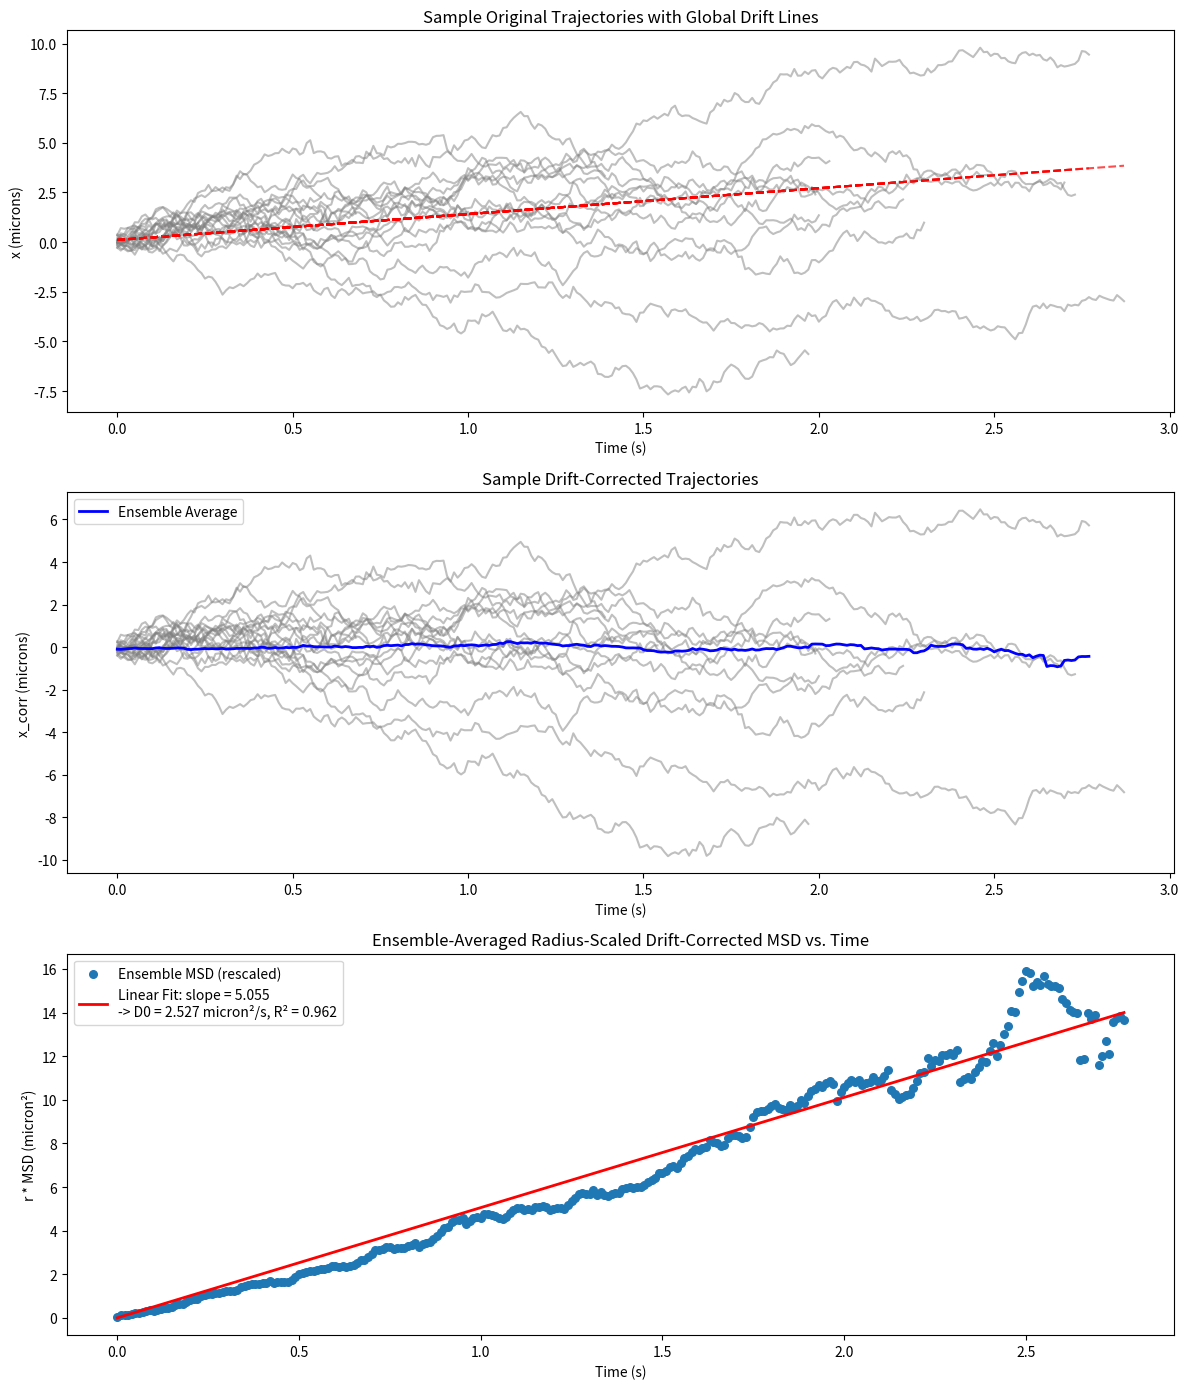

Write Python code to recreate this figure.
import numpy as np
import matplotlib.pyplot as plt

####################################
### RADIUS ADJUSTED-VERSION ########
####################################


# ----------------------------
# Simulation Parameters
# ----------------------------
np.random.seed(21)  # For reproducibility

dt = 0.01  # Time step in seconds
M = 100  # Number of particles in the ensemble

# Trajectory length parameters
min_steps = 50  # Minimum number of steps for a trajectory
max_steps = 300  # Maximum number of steps for a trajectory

# True parameters (microns, micron²/s)
v_true = 1.0  # Common drift velocity (microns/s)
D0 = 2.0  # Underlying diffusion constant (micron²/s)
x0 = 0.0  # Initial position (microns)

# ----------------------------
# Introduce Particle-to-Particle Variability in Radius
# ----------------------------
# For example, let the particle radii be uniformly distributed between 0.9 and 1.1.
radii = np.random.uniform(low=0.9, high=1.1, size=M)

# ----------------------------
# Simulate Ensemble of Trajectories with Variable Lengths and Different Radii
# ----------------------------
# We will store each particle's trajectory and its corresponding time vector.
trajectories = []  # List to hold each particle's positions
time_vectors = []  # List to hold the corresponding time vector for each particle
# Also record the particle radii (we already have them in 'radii')

for i in range(M):
    # Randomly choose the number of steps for this particle:
    N_i = np.random.randint(min_steps, max_steps + 1)
    t_i = np.arange(N_i) * dt
    # For this simulation, each particle experiences the same drift v_true.
    # Its individual diffusion constant is D_i = D0 / r_i.
    D_i = D0 / radii[i]
    noise_std_i = np.sqrt(2 * D_i * dt)
    # Generate the diffusive increments and cumulative sum.
    noise = noise_std_i * np.random.randn(N_i)
    diffusive_part = np.cumsum(noise)
    # The trajectory: starting at x0 plus drift and diffusion.
    X_i = x0 + v_true * t_i + diffusive_part
    trajectories.append(X_i)
    time_vectors.append(t_i)

# ----------------------------
# Compute Ensemble-Average Trajectory for Drift Estimation
# ----------------------------
# We first determine the maximum possible number of time steps (which is max_steps)
max_length = max_steps  # maximum possible number of time steps

# Initialize arrays to accumulate the ensemble sum and counts.
ensemble_sum = np.zeros(max_length)
counts = np.zeros(max_length)

# Loop over each particle and add its data (only for time indices it covers).
for traj in trajectories:
    N_i = len(traj)
    ensemble_sum[:N_i] += traj
    counts[:N_i] += 1

# Use only time points where at least 10 particles contribute.
valid_indices = counts >= M / 2
t_valid = np.arange(max_length)[valid_indices] * dt
ensemble_mean_valid = ensemble_sum[valid_indices] / counts[valid_indices]

# Fit a line to the ensemble-average trajectory to estimate the drift.
coeffs = np.polyfit(t_valid, ensemble_mean_valid, 1)
v_est_ensemble, intercept_est_ensemble = coeffs

print(
    f"Ensemble estimated drift: slope = {v_est_ensemble:.4f} micron/s, "
    f"intercept = {intercept_est_ensemble:.4f} micron"
)

# For plotting the drift, we create a full drift curve.
t_common = np.arange(max_length) * dt
drift_global = intercept_est_ensemble + v_est_ensemble * t_common

# ----------------------------
# Drift Correction for Each Particle (Using Global Drift Estimate)
# ----------------------------
trajectories_corr = []  # List to hold drift-corrected trajectories

for i in range(M):
    t_i = time_vectors[i]
    # Evaluate the global drift on this particle's time points.
    drift_i = intercept_est_ensemble + v_est_ensemble * t_i
    # Subtract the drift.
    X_corr_i = trajectories[i] - drift_i
    trajectories_corr.append(X_corr_i)

# ----------------------------
# Compute Ensemble-Averaged Drift-Corrected (and Radius-Scaled) MSD
# ----------------------------
# For each particle, we compute the rescaled squared displacement: r_i * [x_corr]^2.
# Then we average over the ensemble at each time index (only where at least 10 trajectories are available).
msd_rescaled = np.zeros(max_length)
counts_msd = np.zeros(max_length)

for i in range(M):
    traj_corr = trajectories_corr[i]
    N_i = len(traj_corr)
    # Multiply the squared displacement by the particle's radius.
    msd_rescaled[:N_i] += radii[i] * (traj_corr**2)
    counts_msd[:N_i] += 1

# Only compute the ensemble average where at least 10 trajectories contribute.
valid_msd_indices = counts_msd >= 10
t_msd = np.arange(max_length)[valid_msd_indices] * dt
msd_valid = msd_rescaled[valid_msd_indices] / counts_msd[valid_msd_indices]

# ----------------------------
# Linear Fit for Rescaled MSD to Determine D0 and Compute R²
# ----------------------------
# For 1D pure diffusion, theory gives: (rescaled) MSD(t)= 2D0*t.
# We fit a line through the origin using the valid data points.
m = np.sum(t_msd * msd_valid) / np.sum(t_msd**2)
D0_est = m / 2.0  # Estimated universal diffusion constant

# Compute predictions and R².
msd_predicted = m * t_msd
ss_res = np.sum((msd_valid - msd_predicted) ** 2)
ss_tot = np.sum((msd_valid - np.mean(msd_valid)) ** 2)
r_squared = 1 - ss_res / ss_tot

print(f"Estimated universal diffusion constant D0 = {D0_est:.4f} micron²/s (ensemble)")
print(f"R² for the rescaled MSD linear fit = {r_squared:.4f}")

# ----------------------------
# Plotting
# ----------------------------
fig, axs = plt.subplots(3, 1, figsize=(12, 14))

# (1) Plot sample original trajectories with the global drift line.
num_samples = min(20, M)
for i in range(num_samples):
    t_i = time_vectors[i]
    traj = trajectories[i]
    axs[0].plot(t_i, traj, color="gray", alpha=0.5)
    # Plot the global drift evaluated on this particle's time vector.
    axs[0].plot(
        t_i, intercept_est_ensemble + v_est_ensemble * t_i, "--", color="red", alpha=0.7
    )
axs[0].set_xlabel("Time (s)")
axs[0].set_ylabel("x (microns)")
axs[0].set_title("Sample Original Trajectories with Global Drift Lines")

# (2) Plot sample drift-corrected trajectories.
for i in range(num_samples):
    t_i = time_vectors[i]
    axs[1].plot(t_i, trajectories_corr[i], color="gray", alpha=0.5)
# Compute the ensemble average of the drift-corrected trajectories.
ensemble_corr_sum = np.zeros(max_length)
counts_corr = np.zeros(max_length)
for traj_corr in trajectories_corr:
    N_i = len(traj_corr)
    ensemble_corr_sum[:N_i] += traj_corr
    counts_corr[:N_i] += 1
# Only average where at least 10 trajectories are present.
valid_corr_indices = counts_corr >= 10
t_corr = np.arange(max_length)[valid_corr_indices] * dt
ensemble_corr_mean = (
    ensemble_corr_sum[valid_corr_indices] / counts_corr[valid_corr_indices]
)
axs[1].plot(t_corr, ensemble_corr_mean, "b-", lw=2, label="Ensemble Average")
axs[1].set_xlabel("Time (s)")
axs[1].set_ylabel("x_corr (microns)")
axs[1].set_title("Sample Drift-Corrected Trajectories")
axs[1].legend()

# (3) Plot ensemble-averaged radius-scaled MSD and linear fit.
axs[2].scatter(t_msd, msd_valid, s=30, label="Ensemble MSD (rescaled)")
axs[2].plot(
    t_msd,
    msd_predicted,
    "r-",
    lw=2,
    label=(
        f"Linear Fit: slope = {m:.3f}\n"
        f"-> D0 = {D0_est:.3f} micron²/s, R² = {r_squared:.3f}"
    ),
)
axs[2].set_xlabel("Time (s)")
axs[2].set_ylabel("r * MSD (micron²)")
axs[2].set_title("Ensemble-Averaged Radius-Scaled Drift-Corrected MSD vs. Time")
axs[2].legend()

plt.tight_layout()
plt.show()
